Run: headless pygame with SDL's dummy video driver; simulated clock (each Clock.tick advances the game by its frame time, no real sleeping); random seed 0; keys injected as events and as key.get_pressed() state; no mouse input.
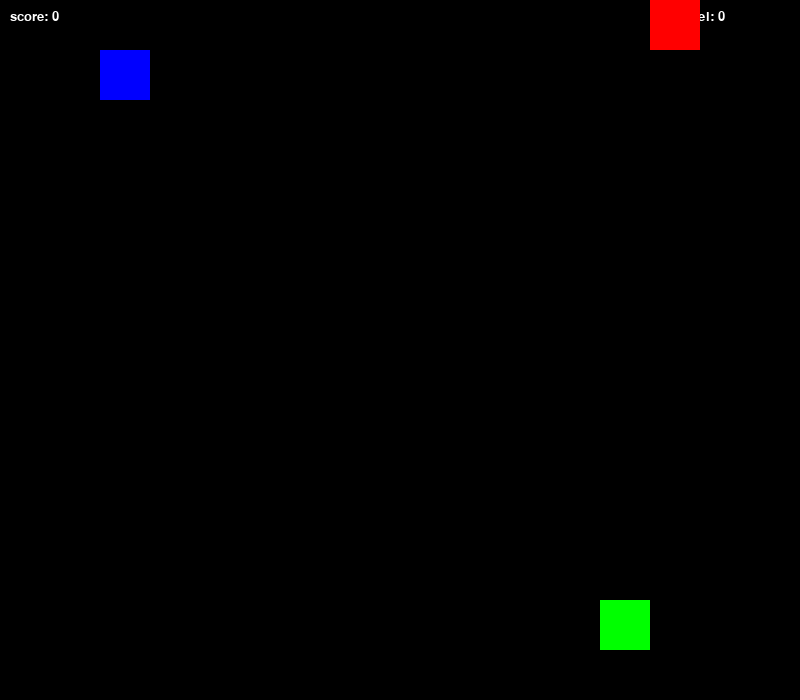
Frame 1 of 1 · flips 1–60 · no input

The pygame program that drew these frames:

import pygame
from random import randrange

WIDTH = 800
HEIGHT = 700
BLOCK_SIZE = 50
FPS = 5

#начальные координаты змейки и еды
x, y = randrange(0, WIDTH, BLOCK_SIZE), randrange(0, HEIGHT, BLOCK_SIZE)
food = randrange(0, WIDTH, BLOCK_SIZE), randrange(0, HEIGHT, BLOCK_SIZE)
alt_food = randrange(0, WIDTH-x, BLOCK_SIZE), randrange(0, HEIGHT-y, BLOCK_SIZE)
food_flag = randrange(0, 2)


#параметры змейки
len_snake = 1
snake = [(x, y)]
dx, dy = 0, 0

pygame.init()

#параметры игры
font = pygame.font.SysFont('Verdana', 20)
score = 0
SCREEN = pygame.display.set_mode((WIDTH, HEIGHT))
pygame.display.set_caption("Snake_game")
clock = pygame.time.Clock()

#респавн еды
ADDFOOD = pygame.USEREVENT + 1
pygame.time.set_timer(ADDFOOD, 10000)

running = True
while running:
    SCREEN.fill((0, 0, 0))

    #счетчики
    score_rendered = font.render(f"score: {score}", True, (255, 255, 255))
    SCREEN.blit(score_rendered, (10, 10))
    level_rendered = font.render(f"level: {score // 5}", True, (255, 255, 255))
    SCREEN.blit(level_rendered, (WIDTH-120, 10))

    for event in pygame.event.get():
        if event.type == pygame.QUIT:
            running = False
        if event.type == ADDFOOD:   #респавн еды каждые 5 секунд
            food = randrange(0, WIDTH-x, BLOCK_SIZE), randrange(0, HEIGHT-y, BLOCK_SIZE)    #респавн яблока, исключающий взаимные координаты со змейкой
            alt_food = randrange(0, WIDTH-x, BLOCK_SIZE), randrange(0, HEIGHT-y, BLOCK_SIZE)

                  

    #рисую змейку
    for i, j in snake:
        pygame.draw.rect(
            SCREEN,
            (0, 255, 0),
            pygame.Rect(i, j, BLOCK_SIZE, BLOCK_SIZE)
        )    

    #движение змейки
    x += dx * BLOCK_SIZE
    y += dy * BLOCK_SIZE
    snake.append((x, y))
    snake = snake[-len_snake:]

    #столкновение еды и змейки
    if snake[-1] == food:
        food = randrange(0, WIDTH-x, BLOCK_SIZE), randrange(0, HEIGHT-y, BLOCK_SIZE)    #респавн яблока, исключающий взаимные координаты со змейкой
        len_snake += 1
        score += 1
    if snake[-1] == alt_food:
        alt_food = randrange(0, WIDTH-x, BLOCK_SIZE), randrange(0, HEIGHT-y, BLOCK_SIZE)    #респавн яблока, исключающий взаимные координаты со змейкой
        len_snake += 2
        score += 2

    #управление змейкой
    pressed = pygame.key.get_pressed()
    if pressed[pygame.K_UP]:
        dx, dy = 0, -1
    if pressed[pygame.K_DOWN]:
        dx, dy = 0, 1
    if pressed[pygame.K_LEFT]:
        dx, dy = -1, 0
    if pressed[pygame.K_RIGHT]:
        dx, dy = 1, 0        

    #рисую еду
    pygame.draw.rect(
        SCREEN,
        (255, 0, 0),
        (*food, BLOCK_SIZE, BLOCK_SIZE)
    )
    pygame.draw.rect(
        SCREEN,
        (0, 0, 255),
        (*alt_food, BLOCK_SIZE, BLOCK_SIZE)
    )    

    #выход за края
    if x < 0 or x > WIDTH - BLOCK_SIZE: running = False
    if y < 0 or y > HEIGHT - BLOCK_SIZE: running = False

    #змейка ест саму себя
    if len(snake) != len(set(snake)): running = False

    pygame.display.update()
    #ускорение игры с повышением уровня
    clock.tick(FPS + (score // 5)*2)
